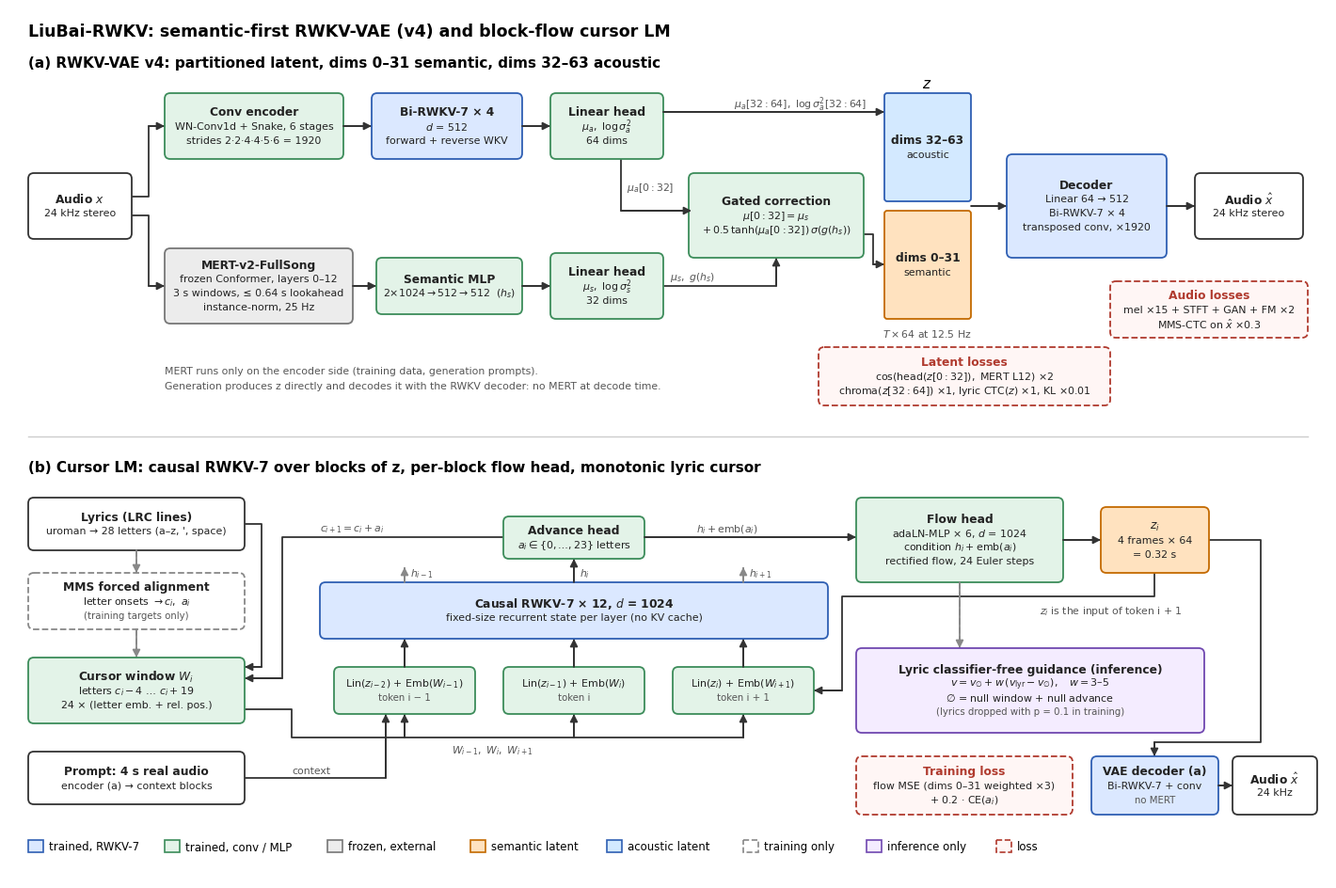

The matplotlib source for this figure: (Note: this script raises an exception after producing the figure.)
#!/usr/bin/env python3
"""Architecture figure for the paper: LiuBai-RWKV = semantic-first RWKV-VAE (v4) + block-flow cursor LM.
Numbers follow out/vae/v4/config.json, out/clm/cursor_v4b/config.json and vae/{model,cursor_lm,rwkv}.py.
usage: python liubai_arch.py  ->  liubai_arch.pdf (vector, for LaTeX) + liubai_arch.png (preview)"""
import matplotlib
matplotlib.use("Agg")
import matplotlib.pyplot as plt
from matplotlib.patches import FancyBboxPatch, Rectangle
from pathlib import Path

plt.rcParams.update({"font.family": "DejaVu Sans", "mathtext.fontset": "dejavusans", "font.size": 8.5})
W, H = 1400, 925
fig = plt.figure(figsize=(W / 100, H / 100)); ax = fig.add_axes([0, 0, 1, 1]); ax.set_xlim(0, W); ax.set_ylim(H, 0); ax.axis("off")

STY = dict(rwkv=("#dbe8ff", "#2f5fb3", "-", ""), mlp=("#e3f3e8", "#3c8c5a", "-", ""), frz=("#ececec", "#777777", "-", ""),
           sem=("#ffe2bf", "#c46a00", "-", ""), aco=("#d3e9ff", "#2f5fb3", "-", ""), io=("#ffffff", "#333333", "-", ""),
           cfg=("#f4ecff", "#7048b0", "-", ""), train=("#ffffff", "#888888", "--", ""), loss=("#fff6f5", "#b03a2e", "--", ""))


def box(x, y, w, h, st, title=None, lines=(), small=(), r=6):
    fc, ec, ls, hatch = STY[st]
    ax.add_patch(FancyBboxPatch((x, y), w, h, boxstyle=f"round,pad=0,rounding_size={r}", fc=fc, ec=ec, ls=ls, lw=1.3,
                                hatch=hatch, zorder=2))
    rows = ([(title, dict(fontweight="bold", fontsize=8.8, color="#b03a2e" if st == "loss" else "#222"))] if title else []) \
        + [(t, dict(fontsize=7.9, color="#222")) for t in lines] + [(t, dict(fontsize=7.3, color="#555")) for t in small]
    step = 15; y0 = y + h / 2 - step * (len(rows) - 1) / 2
    for i, (t, kw) in enumerate(rows):
        ax.text(x + w / 2, y0 + i * step, t, ha="center", va="center", zorder=3, **kw)


def arrow(pts, dashed=False, grey=False, head=True):
    col = "#888888" if (dashed or grey) else "#333333"
    xs, ys = zip(*pts)
    ax.plot(xs[:-1] + (xs[-1],), ys, color=col, lw=1.3, ls="--" if dashed else "-", zorder=1, solid_capstyle="butt")
    if head:
        ax.annotate("", xy=pts[-1], xytext=pts[-2], zorder=4,
                    arrowprops=dict(arrowstyle="-|>,head_length=0.55,head_width=0.28", color=col, lw=1.3, shrinkA=0, shrinkB=0))


def note(x, y, t, **kw): ax.text(x, y, t, fontsize=kw.pop("fs", 7.8), color=kw.pop("c", "#555"), va="center", zorder=3, **kw)


ax.text(20, 24, "LiuBai-RWKV: semantic-first RWKV-VAE (v4) and block-flow cursor LM", fontsize=12.5, fontweight="bold", va="center")

# ============ (a) VAE ============
ax.text(20, 58, "(a) RWKV-VAE v4: partitioned latent, dims 0–31 semantic, dims 32–63 acoustic", fontsize=11, fontweight="bold", va="center")
box(20, 175, 110, 70, "io", "Audio $x$", ["24 kHz stereo"])
arrow([(130, 200), (148, 200), (148, 125), (165, 125)]); arrow([(130, 220), (148, 220), (148, 295), (165, 295)])

box(165, 90, 190, 70, "mlp", "Conv encoder", ["WN-Conv1d + Snake, 6 stages", "strides 2·2·4·4·5·6 = 1920"])
arrow([(355, 125), (385, 125)])
box(385, 90, 160, 70, "rwkv", "Bi-RWKV-7 × 4", ["$d$ = 512", "forward + reverse WKV"])
arrow([(545, 125), (575, 125)])
box(575, 90, 120, 70, "mlp", "Linear head", [r"$\mu_a,\ \log\sigma_a^2$", "64 dims"])

box(165, 255, 200, 80, "frz", "MERT-v2-FullSong", ["frozen Conformer, layers 0–12", "3 s windows, ≤ 0.64 s lookahead",
                                                   "instance-norm, 25 Hz"])
arrow([(365, 295), (390, 295)])
box(390, 265, 155, 60, "mlp", "Semantic MLP", [r"$2{\times}1024 \rightarrow 512 \rightarrow 512$  ($h_s$)"])
arrow([(545, 295), (575, 295)])
box(575, 260, 120, 70, "mlp", "Linear head", [r"$\mu_s,\ \log\sigma_s^2$", "32 dims"])

arrow([(650, 160), (650, 215), (725, 215)]); note(656, 190, r"$\mu_a[0{:}32]$")
arrow([(695, 295), (815, 295), (815, 265)]); note(702, 285, r"$\mu_s,\ g(h_s)$")
box(722, 175, 186, 90, "mlp", "Gated correction",
    [r"$\mu[0{:}32] = \mu_s$", r"$+\,0.5\,\tanh(\mu_a[0{:}32])\,\sigma(g(h_s))$"])
arrow([(695, 110), (930, 110)]); note(770, 101, r"$\mu_a[32{:}64],\ \log\sigma_a^2[32{:}64]$")
arrow([(905, 240), (918, 240), (918, 272), (930, 272)])

ax.text(975, 80, "$z$", ha="center", va="center", fontsize=11, fontweight="bold")
box(930, 90, 92, 115, "aco", "dims 32–63", ["acoustic"], r=3)
box(930, 215, 92, 115, "sem", "dims 0–31", ["semantic"], r=3)
note(975, 345, r"$T \times 64$ at 12.5 Hz", ha="center")

arrow([(1022, 210), (1060, 210)])
box(1060, 155, 170, 110, "rwkv", "Decoder", ["Linear 64 → 512", "Bi-RWKV-7 × 4", "transposed conv, ×1920"])
arrow([(1230, 210), (1260, 210)])
box(1260, 175, 115, 70, "io", r"Audio $\hat{x}$", ["24 kHz stereo"])
box(1170, 290, 210, 60, "loss", "Audio losses", ["mel ×15 + STFT + GAN + FM ×2", r"MMS-CTC on $\hat{x}$ ×0.3"])
box(860, 360, 310, 62, "loss", "Latent losses", [r"$\cos(\mathrm{head}(z[0{:}32]),\ \mathrm{MERT\ L12})$ ×2",
                                                 r"chroma$(z[32{:}64])$ ×1, lyric CTC$(z)$ ×1, KL ×0.01"])
note(165, 385, "MERT runs only on the encoder side (training data, generation prompts).")
note(165, 401, "Generation produces z directly and decodes it with the RWKV decoder: no MERT at decode time.")
ax.plot([20, 1380], [455, 455], color="#cccccc", lw=1)

# ============ (b) cursor LM ============
ax.text(20, 488, "(b) Cursor LM: causal RWKV-7 over blocks of z, per-block flow head, monotonic lyric cursor",
        fontsize=11, fontweight="bold", va="center")
box(20, 520, 230, 56, "io", "Lyrics (LRC lines)", ["uroman → 28 letters (a–z, ', space)"])
arrow([(135, 576), (135, 600)], dashed=True)
box(20, 600, 230, 60, "train", "MMS forced alignment", [r"letter onsets $\rightarrow c_i,\ a_i$"], ["(training targets only)"])
arrow([(135, 660), (135, 690)], dashed=True)
arrow([(250, 548), (268, 548), (268, 700), (250, 700)])
box(20, 690, 230, 70, "mlp", r"Cursor window $W_i$", [r"letters $c_i-4\ \ldots\ c_i+19$", "24 × (letter emb. + rel. pos.)"])
box(20, 790, 230, 56, "io", "Prompt: 4 s real audio", ["encoder (a) → context blocks"])

ax.plot([250, 300, 300, 780], [745, 745, 775, 775], color="#333333", lw=1.3, zorder=1)
for xx in (420, 600, 780): arrow([(xx, 775), (xx, 750)])
note(470, 788, r"$W_{i-1},\ W_i,\ W_{i+1}$")
arrow([(250, 818), (400, 818), (400, 750)]); note(300, 810, "context")

for xx, t, lab in ((345, r"Lin($z_{i-2}$) + Emb($W_{i-1}$)", "token i − 1"), (525, r"Lin($z_{i-1}$) + Emb($W_i$)", "token i"),
                   (705, r"Lin($z_i$) + Emb($W_{i+1}$)", "token i + 1")):
    box(xx, 700, 150, 50, "mlp", None, [t], [lab]); arrow([(xx + 75, 700), (xx + 75, 670)])
box(330, 610, 540, 60, "rwkv", "Causal RWKV-7 × 12, $d$ = 1024", ["fixed-size recurrent state per layer (no KV cache)"])
arrow([(420, 610), (420, 594)], grey=True); note(426, 600, r"$h_{i-1}$")
arrow([(780, 610), (780, 594)], grey=True); note(786, 600, r"$h_{i+1}$")
arrow([(600, 610), (600, 585)]); note(606, 600, r"$h_i$")
box(525, 540, 150, 45, "mlp", "Advance head", [r"$a_i \in \{0,\ldots,23\}$ letters"])
arrow([(525, 562), (290, 562), (290, 712), (250, 712)]); note(330, 553, r"$c_{i+1} = c_i + a_i$")
arrow([(675, 562), (900, 562)]); note(730, 553, r"$h_i + \mathrm{emb}(a_i)$")
box(900, 520, 220, 90, "mlp", "Flow head", ["adaLN-MLP × 6, $d$ = 1024", r"condition $h_i + \mathrm{emb}(a_i)$",
                                             "rectified flow, 24 Euler steps"])
arrow([(1120, 565), (1160, 565)])
box(1160, 530, 115, 70, "sem", r"$z_i$", ["4 frames × 64", "= 0.32 s"])
arrow([(1217, 600), (1217, 625), (885, 625), (885, 725), (855, 725)]); note(1095, 640, r"$z_i$ is the input of token i + 1")
arrow([(1010, 610), (1010, 680)], dashed=True)
box(900, 680, 370, 90, "cfg", "Lyric classifier-free guidance (inference)",
    [r"$v = v_\varnothing + w\,(v_\mathrm{lyr} - v_\varnothing),\quad w = 3$–$5$", r"$\varnothing$ = null window + null advance"],
    ["(lyrics dropped with p = 0.1 in training)"])
box(900, 795, 230, 62, "loss", "Training loss", ["flow MSE (dims 0–31 weighted ×3)", r"+ 0.2 · CE($a_i$)"])
arrow([(1275, 565), (1330, 565), (1330, 780), (1217, 780), (1217, 795)])
box(1150, 795, 135, 62, "rwkv", "VAE decoder (a)", ["Bi-RWKV-7 + conv"], ["no MERT"])
arrow([(1285, 826), (1300, 826)])
box(1300, 795, 90, 62, "io", r"Audio $\hat{x}$", ["24 kHz"])

# legend
lx = 20
for st, t in (("rwkv", "trained, RWKV-7"), ("mlp", "trained, conv / MLP"), ("frz", "frozen, external"), ("sem", "semantic latent"),
              ("aco", "acoustic latent"), ("train", "training only"), ("cfg", "inference only"), ("loss", "loss")):
    fc, ec, ls, hatch = STY[st]
    ax.add_patch(Rectangle((lx, 884), 16, 13, fc=fc, ec=ec, ls=ls, lw=1.2, hatch=hatch))
    ax.text(lx + 22, 891, t, va="center", fontsize=8.5); lx += 40 + 7.0 * len(t)

out = Path(__file__).with_suffix("")
fig.savefig(f"{out}.pdf"); fig.savefig(f"{out}.png", dpi=150); print("wrote", f"{out}.pdf", f"{out}.png")
